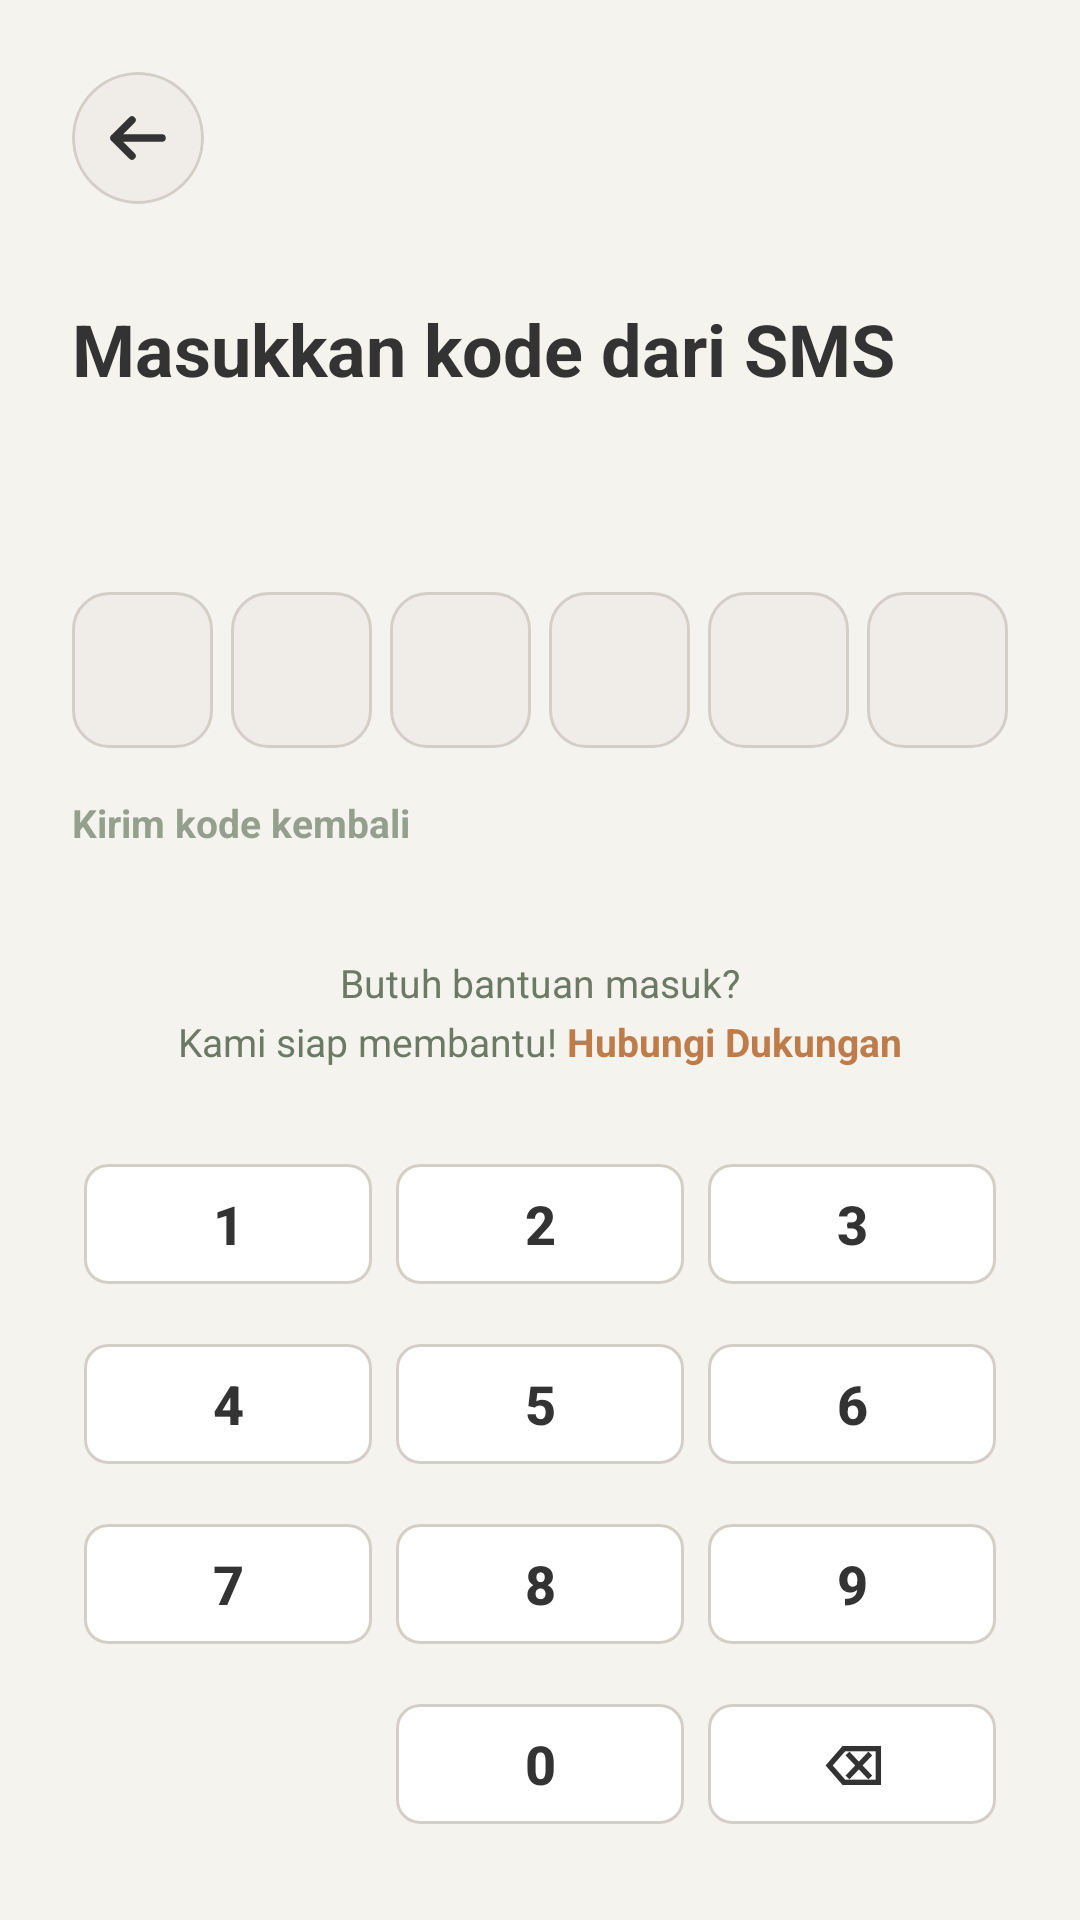

Layout XML and referenced resources for this Android screen:
<!-- AndroidManifest.xml: application theme Theme.SupplyChainAgroSystem -->
<!-- res/layout/fragment_otp_input.xml -->
<?xml version="1.0" encoding="utf-8"?>
<androidx.constraintlayout.widget.ConstraintLayout
    xmlns:android="http://schemas.android.com/apk/res/android"
    xmlns:app="http://schemas.android.com/apk/res-auto"
    android:layout_width="match_parent"
    android:layout_height="match_parent"
    android:background="@color/color_bg_warm"
    android:padding="24dp">

    
    <com.google.android.material.card.MaterialCardView
        android:id="@+id/btn_back"
        android:layout_width="44dp"
        android:layout_height="44dp"
        app:cardCornerRadius="22dp"
        app:cardElevation="0dp"
        app:strokeWidth="1dp"
        app:strokeColor="@color/color_border_grey"
        app:cardBackgroundColor="@color/color_surface_warm"
        app:layout_constraintTop_toTopOf="parent"
        app:layout_constraintStart_toStartOf="parent">

        <ImageView
            android:layout_width="24dp"
            android:layout_height="24dp"
            android:layout_gravity="center"
            android:src="@drawable/ic_back_arrow" />

    </com.google.android.material.card.MaterialCardView>

    
    <TextView
        android:id="@+id/text_header"
        android:layout_width="wrap_content"
        android:layout_height="wrap_content"
        android:layout_marginTop="32dp"
        android:text="Masukkan kode dari SMS"
        android:textColor="@color/color_text_dark"
        android:textSize="24sp"
        android:textStyle="bold"
        app:layout_constraintTop_toBottomOf="@id/btn_back"
        app:layout_constraintStart_toStartOf="parent" />

    <TextView
        android:id="@+id/text_sub"
        android:layout_width="wrap_content"
        android:layout_height="wrap_content"
        android:layout_marginTop="10dp"
        android:textColor="@color/color_text_muted"
        android:textSize="14sp"
        app:layout_constraintTop_toBottomOf="@id/text_header"
        app:layout_constraintStart_toStartOf="parent" />

    
    <LinearLayout
        android:id="@+id/layout_otp_boxes"
        android:layout_width="match_parent"
        android:layout_height="wrap_content"
        android:orientation="horizontal"
        android:gravity="center"
        android:layout_marginTop="36dp"
        app:layout_constraintTop_toBottomOf="@id/text_sub">

        <TextView android:id="@+id/box_1" android:layout_width="0dp" android:layout_height="52dp" android:layout_weight="1" android:layout_marginEnd="6dp" android:gravity="center" android:textColor="@color/color_text_dark" android:textSize="20sp" android:textStyle="bold" android:background="@drawable/bg_otp_box" />
        <TextView android:id="@+id/box_2" android:layout_width="0dp" android:layout_height="52dp" android:layout_weight="1" android:layout_marginEnd="6dp" android:gravity="center" android:textColor="@color/color_text_dark" android:textSize="20sp" android:textStyle="bold" android:background="@drawable/bg_otp_box" />
        <TextView android:id="@+id/box_3" android:layout_width="0dp" android:layout_height="52dp" android:layout_weight="1" android:layout_marginEnd="6dp" android:gravity="center" android:textColor="@color/color_text_dark" android:textSize="20sp" android:textStyle="bold" android:background="@drawable/bg_otp_box" />
        <TextView android:id="@+id/box_4" android:layout_width="0dp" android:layout_height="52dp" android:layout_weight="1" android:layout_marginEnd="6dp" android:gravity="center" android:textColor="@color/color_text_dark" android:textSize="20sp" android:textStyle="bold" android:background="@drawable/bg_otp_box" />
        <TextView android:id="@+id/box_5" android:layout_width="0dp" android:layout_height="52dp" android:layout_weight="1" android:layout_marginEnd="6dp" android:gravity="center" android:textColor="@color/color_text_dark" android:textSize="20sp" android:textStyle="bold" android:background="@drawable/bg_otp_box" />
        <TextView android:id="@+id/box_6" android:layout_width="0dp" android:layout_height="52dp" android:layout_weight="1" android:gravity="center" android:textColor="@color/color_text_dark" android:textSize="20sp" android:textStyle="bold" android:background="@drawable/bg_otp_box" />

    </LinearLayout>

    
    <TextView
        android:id="@+id/text_error"
        android:layout_width="wrap_content"
        android:layout_height="wrap_content"
        android:layout_marginTop="16dp"
        android:text="Kode OTP yang dimasukkan salah"
        android:textColor="@color/color_red_error"
        android:textSize="12sp"
        android:textStyle="bold"
        android:visibility="gone"
        app:layout_constraintTop_toBottomOf="@id/layout_otp_boxes"
        app:layout_constraintStart_toStartOf="parent" />

    
    <TextView
        android:id="@+id/text_resend"
        android:layout_width="wrap_content"
        android:layout_height="wrap_content"
        android:layout_marginTop="16dp"
        android:text="Kirim kode kembali"
        android:textColor="@color/color_text_muted"
        android:alpha="0.7"
        android:textSize="13sp"
        android:textStyle="bold"
        app:layout_constraintTop_toBottomOf="@id/text_error"
        app:layout_constraintStart_toStartOf="parent" />

    
    <LinearLayout
        android:id="@+id/layout_help"
        android:layout_width="wrap_content"
        android:layout_height="wrap_content"
        android:orientation="vertical"
        android:gravity="center_horizontal"
        android:layout_marginBottom="24dp"
        app:layout_constraintBottom_toTopOf="@id/keyboard"
        app:layout_constraintStart_toStartOf="parent"
        app:layout_constraintEnd_toEndOf="parent">

        <TextView
            android:layout_width="wrap_content"
            android:layout_height="wrap_content"
            android:text="Butuh bantuan masuk?"
            android:textColor="@color/color_text_muted"
            android:textSize="13sp" />

        <LinearLayout
            android:layout_width="wrap_content"
            android:layout_height="wrap_content"
            android:orientation="horizontal"
            android:layout_marginTop="2dp">
            <TextView
                android:layout_width="wrap_content"
                android:layout_height="wrap_content"
                android:text="Kami siap membantu! "
                android:textColor="@color/color_text_muted"
                android:textSize="13sp" />
            <TextView
                android:id="@+id/text_help_support"
                android:layout_width="wrap_content"
                android:layout_height="wrap_content"
                android:text="Hubungi Dukungan"
                android:textColor="@color/color_accent_terracotta"
                android:textSize="13sp"
                android:textStyle="bold" />
        </LinearLayout>
    </LinearLayout>

    
    <TableLayout
        android:id="@+id/keyboard"
        android:layout_width="match_parent"
        android:layout_height="wrap_content"
        android:stretchColumns="*"
        app:layout_constraintBottom_toBottomOf="parent">

        <TableRow android:layout_marginBottom="4dp">
            <com.google.android.material.button.MaterialButton android:id="@+id/key_1" style="@style/Widget.App.KeyboardKey" android:text="1" />
            <com.google.android.material.button.MaterialButton android:id="@+id/key_2" style="@style/Widget.App.KeyboardKey" android:text="2" />
            <com.google.android.material.button.MaterialButton android:id="@+id/key_3" style="@style/Widget.App.KeyboardKey" android:text="3" />
        </TableRow>
        <TableRow android:layout_marginBottom="4dp">
            <com.google.android.material.button.MaterialButton android:id="@+id/key_4" style="@style/Widget.App.KeyboardKey" android:text="4" />
            <com.google.android.material.button.MaterialButton android:id="@+id/key_5" style="@style/Widget.App.KeyboardKey" android:text="5" />
            <com.google.android.material.button.MaterialButton android:id="@+id/key_6" style="@style/Widget.App.KeyboardKey" android:text="6" />
        </TableRow>
        <TableRow android:layout_marginBottom="4dp">
            <com.google.android.material.button.MaterialButton android:id="@+id/key_7" style="@style/Widget.App.KeyboardKey" android:text="7" />
            <com.google.android.material.button.MaterialButton android:id="@+id/key_8" style="@style/Widget.App.KeyboardKey" android:text="8" />
            <com.google.android.material.button.MaterialButton android:id="@+id/key_9" style="@style/Widget.App.KeyboardKey" android:text="9" />
        </TableRow>
        <TableRow>
            <View android:layout_width="0dp" android:layout_height="48dp" android:layout_margin="4dp" />
            <com.google.android.material.button.MaterialButton android:id="@+id/key_0" style="@style/Widget.App.KeyboardKey" android:text="0" />
            <com.google.android.material.button.MaterialButton android:id="@+id/key_del" style="@style/Widget.App.KeyboardKey" android:text="⌫" />
        </TableRow>
    </TableLayout>

</androidx.constraintlayout.widget.ConstraintLayout>
<!-- resources referenced by this layout -->
<resources>
  <color name="color_accent_terracotta">#BE7C4A</color>
  <color name="color_bg_warm">#F5F3EE</color>
  <color name="color_border_grey">#D3CEC6</color>
  <color name="color_red_error">#BA1A1A</color>
  <color name="color_surface_warm">#F0EDE9</color>
  <color name="color_text_dark">#333333</color>
  <color name="color_text_muted">#6B7A64</color>
  <!-- drawable bg_otp_box (drawable) -->
  <?xml version="1.0" encoding="utf-8"?>
  <shape xmlns:android="http://schemas.android.com/apk/res/android"
      android:shape="rectangle">
      <solid android:color="@color/color_surface_warm" />
      <stroke android:width="1dp" android:color="@color/color_border_grey" />
      <corners android:radius="12dp" />
  </shape>
  <!-- drawable ic_back_arrow (drawable) -->
  <vector xmlns:android="http://schemas.android.com/apk/res/android"
      android:width="24dp"
      android:height="24dp"
      android:viewportWidth="24"
      android:viewportHeight="24">
    <path
        android:pathData="M20,12H4M10,6l-6,6 6,6"
        android:strokeWidth="2.5"
        android:strokeColor="#333333"
        android:strokeLineCap="round"
        android:strokeLineJoin="round"/>
  </vector>
  <style name="Widget.App.KeyboardKey" parent="Widget.Material3.Button.OutlinedButton">
          <item name="android:layout_width">0dp</item>
          <item name="android:layout_height">48dp</item>
          <item name="android:layout_margin">4dp</item>
          <item name="android:textColor">@color/color_text_dark</item>
          <item name="android:textSize">18sp</item>
          <item name="android:textStyle">bold</item>
          <item name="strokeColor">@color/color_border_grey</item>
          <item name="strokeWidth">1dp</item>
          <item name="backgroundTint">@color/white</item>
          <item name="cornerRadius">8dp</item>
      </style>
  <style name="Theme.SupplyChainAgroSystem" parent="Theme.Material3.Light.NoActionBar">
          
          <item name="colorPrimary">@color/color_primary_green</item>
          <item name="colorSecondary">@color/color_accent_terracotta</item>
          <item name="android:windowBackground">@color/color_bg_warm</item>
          <item name="android:statusBarColor">@color/transparent</item>
          <item name="android:navigationBarColor">@color/color_bg_warm</item>
      </style>
  <color name="white">#FFFFFF</color>
  <color name="color_primary_green">#475B40</color>
  <color name="transparent">#00000000</color>
</resources>
